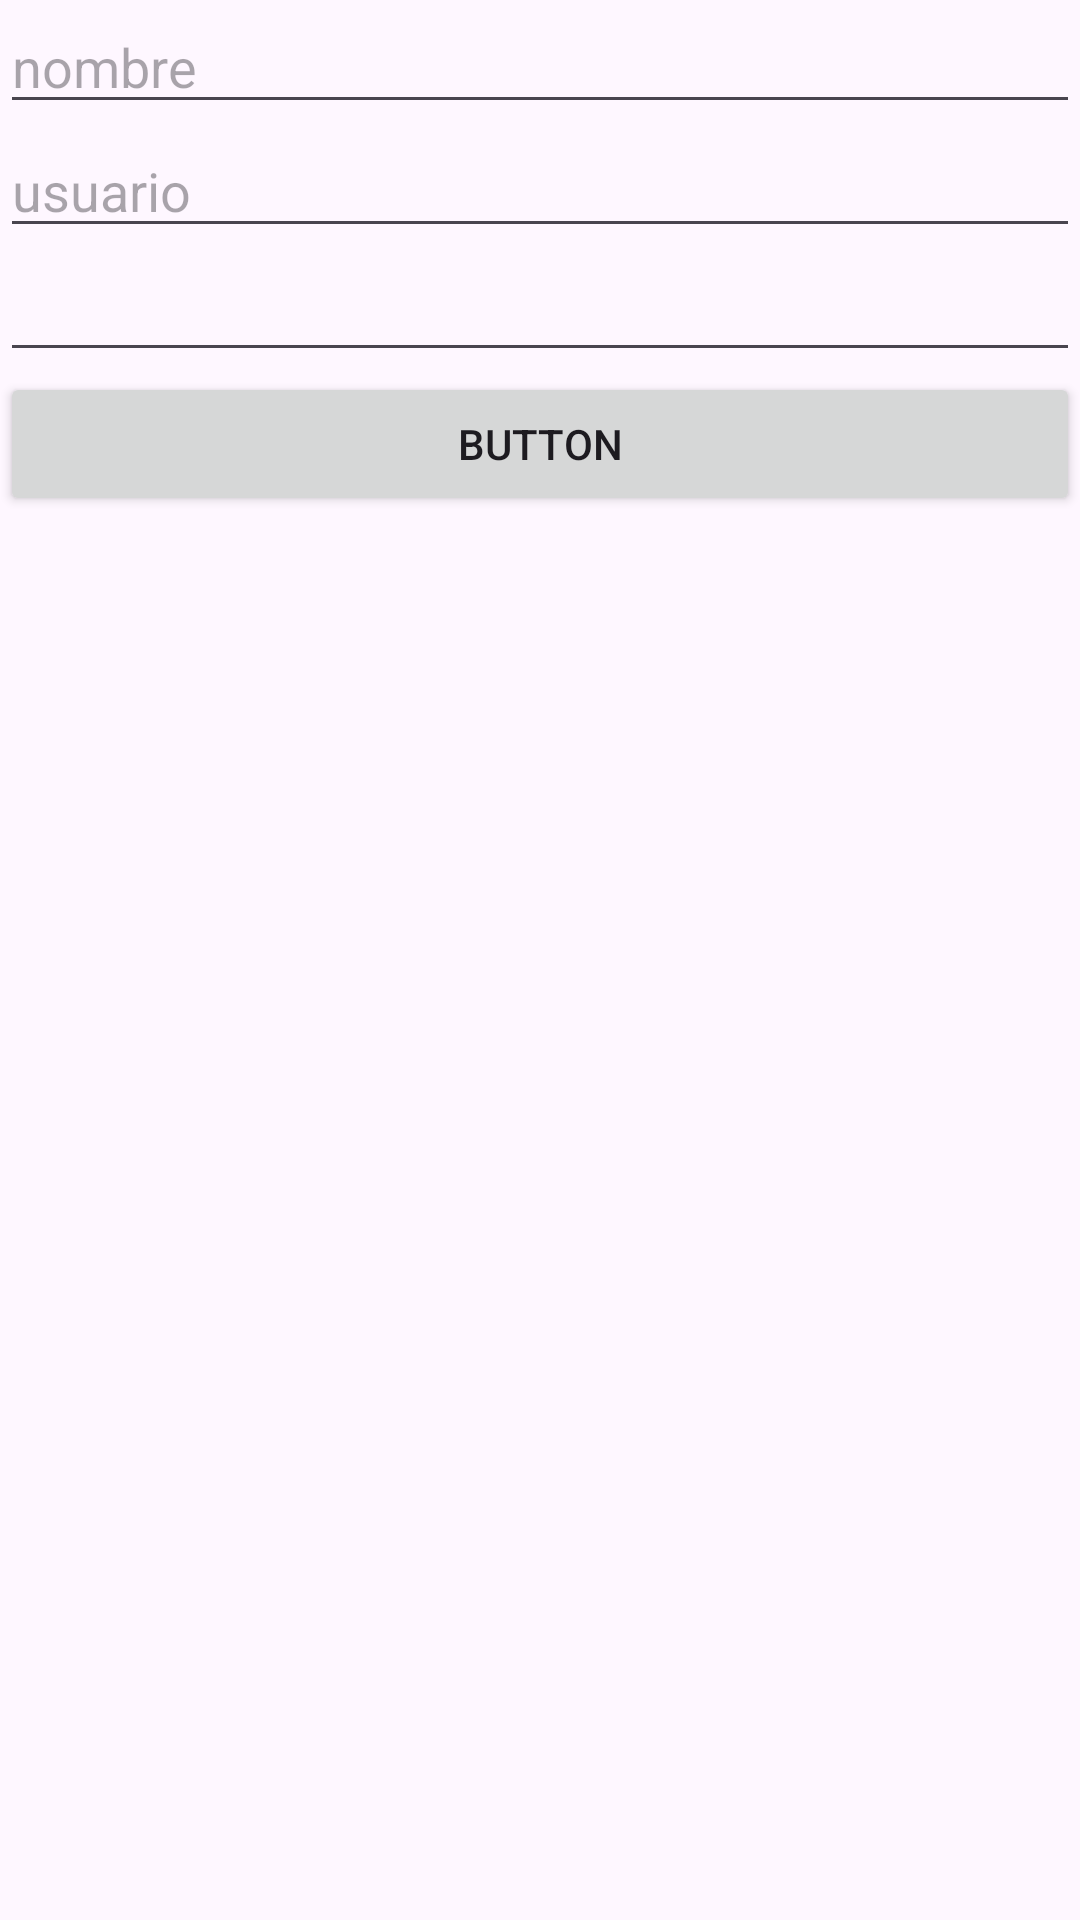

Layout XML and referenced resources for this Android screen:
<!-- AndroidManifest.xml: application theme Theme.Crud3 -->
<!-- res/layout/activity_main.xml -->
<?xml version="1.0" encoding="utf-8"?>
<LinearLayout xmlns:android="http://schemas.android.com/apk/res/android"
    xmlns:app="http://schemas.android.com/apk/res-auto"
    xmlns:tools="http://schemas.android.com/tools"
    android:layout_width="match_parent"
    android:orientation="vertical"
    android:layout_height="match_parent"
    tools:context=".MainActivity">

    <EditText
        android:id="@+id/txtNombre"
        android:layout_width="match_parent"
        android:layout_height="wrap_content"
        android:ems="10"
        android:hint="nombre"
        android:inputType="text" />

    <EditText
        android:id="@+id/txtUsuario"
        android:layout_width="match_parent"
        android:layout_height="wrap_content"
        android:ems="10"
        android:hint="usuario"
        android:inputType="text" />

    <EditText
        android:id="@+id/txtPass"
        android:layout_width="match_parent"
        android:layout_height="wrap_content"
        android:ems="10"
        android:inputType="text" />

    <Button
        android:id="@+id/button"
        android:layout_width="match_parent"
        android:layout_height="wrap_content"
        android:onClick="clickBtnInsertar"
        android:text="Button" />

</LinearLayout>
<!-- resources referenced by this layout -->
<resources>
  <style name="Theme.Crud3" parent="Base.Theme.Crud3" />
  <style name="Base.Theme.Crud3" parent="Theme.Material3.DayNight.NoActionBar">
          
          
      </style>
</resources>
